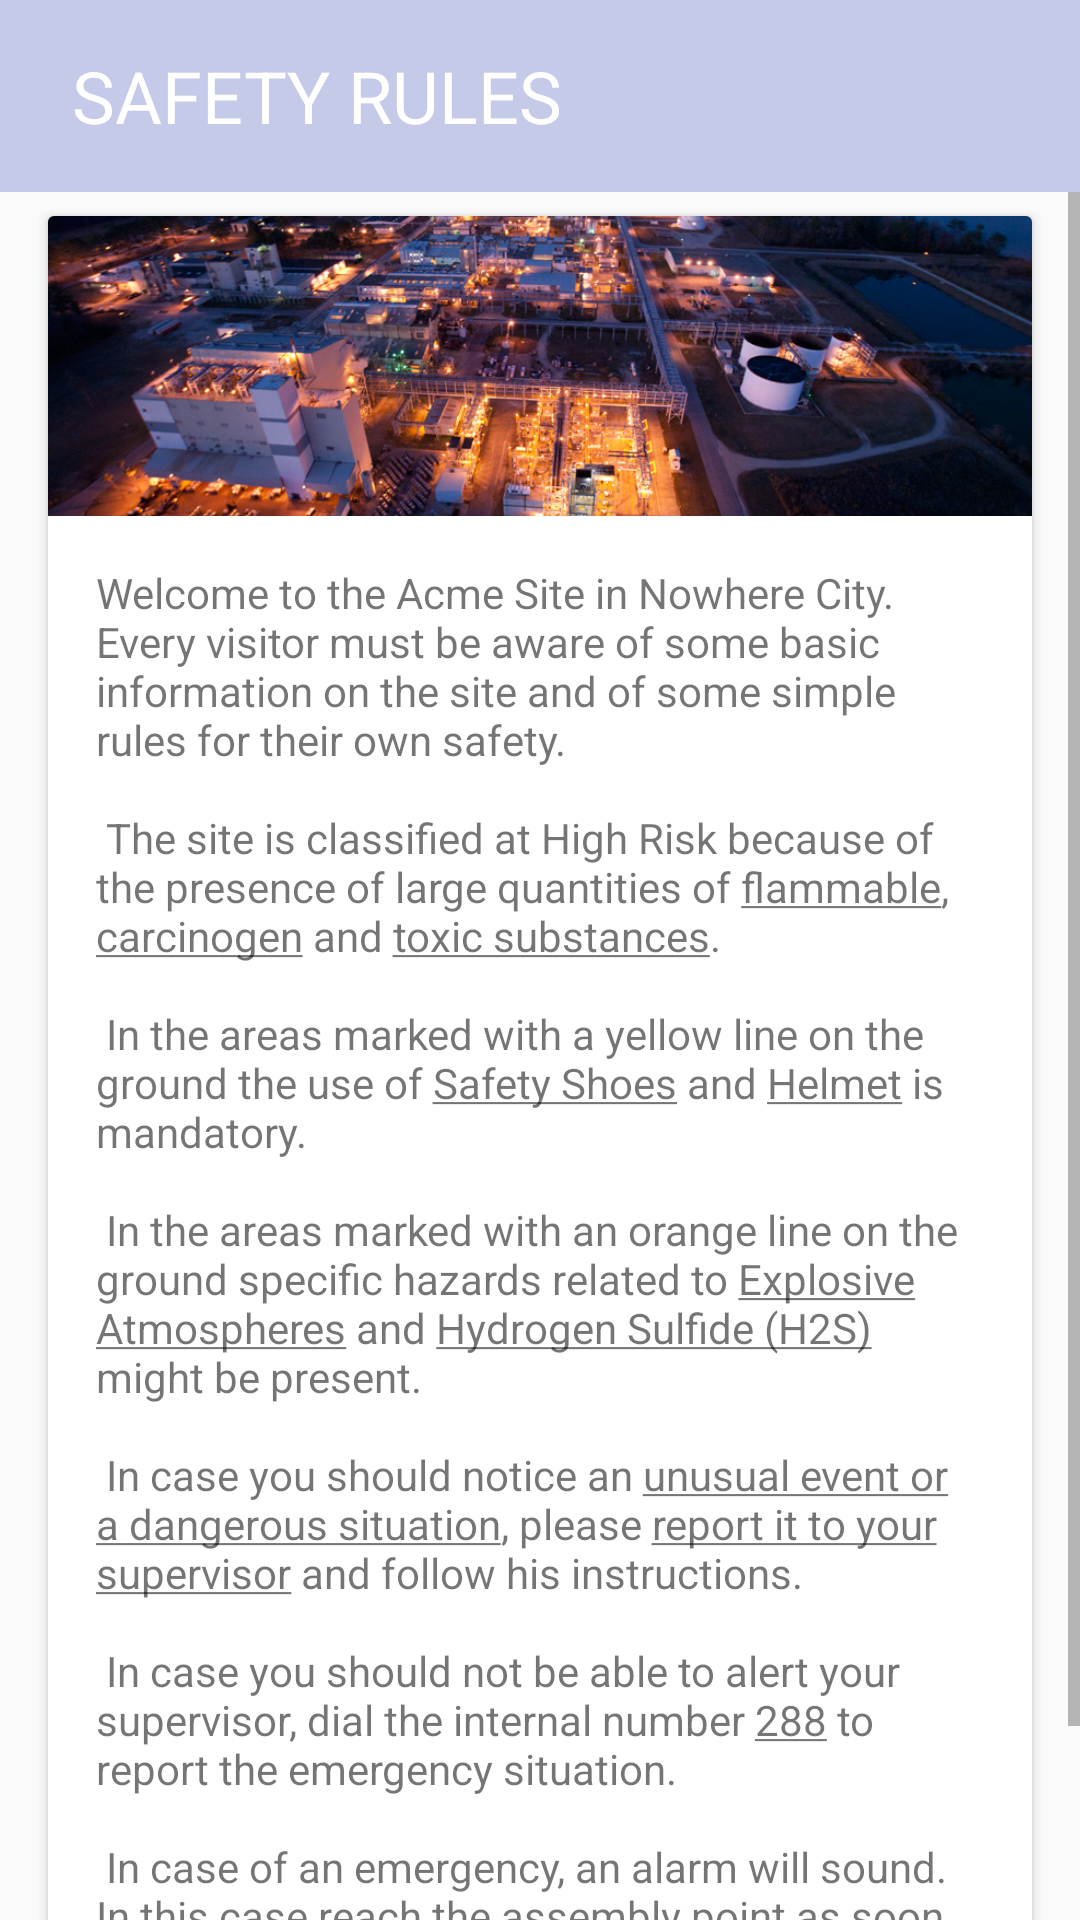

Write the Android layout XML for this screen, with the resource values it uses.
<!-- AndroidManifest.xml: application theme AppTheme -->
<!-- res/layout/activity_safety_rules.xml -->
<?xml version="1.0" encoding="utf-8"?>
<LinearLayout xmlns:android="http://schemas.android.com/apk/res/android"
    xmlns:tools="http://schemas.android.com/tools"
    android:layout_width="match_parent"
    android:layout_height="match_parent"
    android:orientation="vertical"
    tools:context="com.example.android.quizapp.safetyRules">

    
    <LinearLayout
        android:layout_width="match_parent"
        android:layout_height="64dp"
        android:background="@color/colorPrimaryLight"
        android:gravity="center_vertical"
        >

        <ImageView
            android:layout_width="wrap_content"
            android:layout_height="match_parent"
            android:src="@drawable/ic_arrow_back_white_24dp"
            android:onClick="openMainMenu"
            style="@style/navigationHeaderImageStyle"/>
        <TextView
            android:layout_width="wrap_content"
            android:layout_height="match_parent"
            style="@style/navigationHeaderStyle"
            android:id="@+id/button_back"
            android:text="@string/safety_rules_title"

            />

    </LinearLayout>

    <ScrollView xmlns:android="http://schemas.android.com/apk/res/android"
        xmlns:tools="http://schemas.android.com/tools"
        android:layout_width="match_parent"
        android:layout_height="wrap_content"
        android:orientation="vertical">

        <android.support.v7.widget.CardView
            style="@style/myCardViewStyle">

            <LinearLayout
                android:layout_width="match_parent"
                android:layout_height="wrap_content"
                android:orientation="vertical">

                <ImageView
                    android:layout_width="match_parent"
                    android:layout_height="100dp"
                    android:scaleType="centerCrop"
                    android:src="@drawable/site_image" />

                <TextView
                    style="@style/safetyRulesTextStyle"
                    android:text="@string/safety_rules_text" />
            </LinearLayout>


        </android.support.v7.widget.CardView>

    </ScrollView>

</LinearLayout>
<!-- resources referenced by this layout -->
<resources>
  <color name="colorPrimaryLight">#C5CAE9</color>
  <!-- drawable site_image: jpg bitmap (drawable, 232303 bytes) -->
  <string name="safety_rules_text">Welcome to the Acme Site in Nowhere City.
          Every visitor must be aware of some basic information on the site and of some simple rules for their own safety.\n\n
          The site is classified at High Risk because of the presence of large quantities of <u>flammable</u>, <u>carcinogen</u> and <u>toxic substances</u>.\n\n
          In the areas marked with a yellow line on the ground the use of <u>Safety Shoes</u> and <u>Helmet</u> is mandatory.\n\n
          In the areas marked with an orange line on the ground specific hazards related to <u>Explosive Atmospheres</u> and <u>Hydrogen Sulfide (H2S)</u> might be present. \n\n
          In case you should notice an <u>unusual event or a dangerous situation</u>, please <u>report it to your supervisor</u> and follow his instructions.\n\n
          In case you should not be able to alert your supervisor, dial the internal number <u>288</u> to report the emergency situation. \n\n
          In case of an emergency, an alarm will sound. In this case reach the assembly point as soon as possible. The <u>Assembly point is located in the parking area n.2</u> \n.
  
      </string>
  <string name="safety_rules_title">SAFETY RULES</string>
  <style name="myCardViewStyle" parent="CardView">
          <item name="android:layout_width">match_parent</item>
          <item name="android:layout_height">wrap_content</item>
          <item name="android:layout_marginBottom">@dimen/small_dimen</item>
          <item name="android:layout_marginLeft">@dimen/medium_dimen</item>
          <item name="android:layout_marginRight">@dimen/medium_dimen</item>
          <item name="android:layout_marginTop">@dimen/small_dimen</item>
      </style>
  <style name="navigationHeaderImageStyle">
          <item name="android:gravity">center</item>
          <item name="android:textColor">@android:color/white</item>
          <item name="android:layout_marginLeft">@dimen/small_dimen</item>
      </style>
  <style name="navigationHeaderStyle">
          <item name="android:gravity">center</item>
          <item name="android:textColor">@android:color/white</item>
          <item name="android:textSize">24sp</item>
          <item name="android:layout_marginLeft">@dimen/medium_dimen</item>
      </style>
  <style name="safetyRulesTextStyle">
          <item name="android:layout_width">match_parent</item>
          <item name="android:layout_height">wrap_content</item>
          <item name="android:layout_marginBottom">@dimen/medium_dimen</item>
          <item name="android:layout_marginLeft">@dimen/medium_dimen</item>
          <item name="android:layout_marginRight">@dimen/medium_dimen</item>
          <item name="android:layout_marginTop">@dimen/medium_dimen</item>
          <item name="android:textSize">@dimen/material_text_body1</item>
      </style>
  <style name="AppTheme" parent="Theme.AppCompat.Light.NoActionBar">
          
          <item name="colorPrimary">@color/colorPrimary</item>
          <item name="colorPrimaryDark">@color/colorPrimaryDark</item>
          <item name="colorAccent">@color/colorAccent</item>
          <item name="android:textColorPrimary">@color/myPrimaryText</item>
          <item name="android:textColorSecondary">@color/mySecondaryText</item>
      </style>
  <dimen name="small_dimen">8dp</dimen>
  <dimen name="medium_dimen">16dp</dimen>
  <dimen name="material_text_body1">14sp</dimen>
  <color name="colorPrimary">#3F51B5</color>
  <color name="colorPrimaryDark">#303F9F</color>
  <color name="colorAccent">#FF9800</color>
  <color name="myPrimaryText">#212121</color>
  <color name="mySecondaryText">#757575</color>
</resources>
